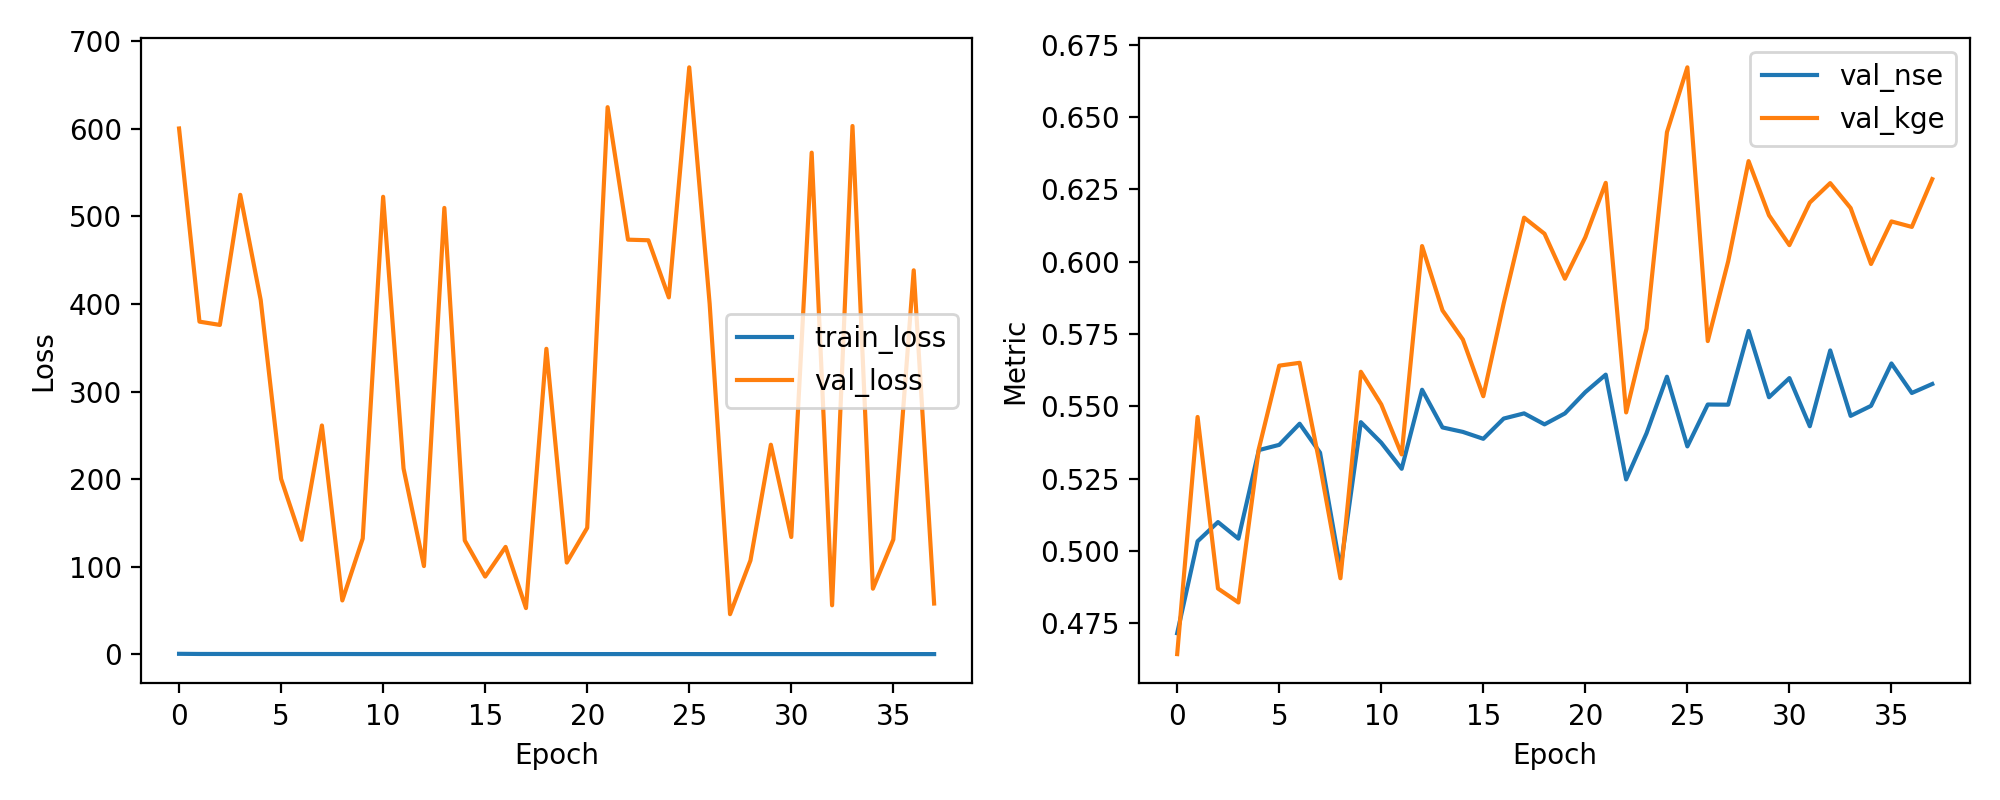

Values plotted in this chart, from the file beside it:
epoch, train_loss, val_loss, val_nse, val_kge
1, 0.5886, 600.3, 0.4716, 0.4644
2, 0.4172, 379.8, 0.5034, 0.5463
3, 0.4049, 376, 0.51, 0.4871
4, 0.373, 524.5, 0.5043, 0.4823
5, 0.3707, 404.6, 0.5349, 0.5353
6, 0.3641, 200.3, 0.5367, 0.5641
7, 0.3591, 130.7, 0.544, 0.565
8, 0.3469, 261.2, 0.534, 0.5295
9, 0.3464, 61.53, 0.4938, 0.4906
10, 0.316, 132.2, 0.5445, 0.5619
11, 0.314, 522.3, 0.5374, 0.5507
12, 0.3121, 212.2, 0.5284, 0.5334
13, 0.3029, 100.8, 0.5557, 0.6054
14, 0.3094, 509.6, 0.5427, 0.5832
15, 0.3055, 130, 0.5412, 0.5731
16, 0.3123, 88.74, 0.5388, 0.5535
17, 0.3095, 122.6, 0.5458, 0.5856
18, 0.3009, 52.81, 0.5476, 0.6152
19, 0.3034, 348.8, 0.5438, 0.6096
20, 0.2955, 104.7, 0.5476, 0.5941
21, 0.2878, 144.4, 0.5549, 0.6084
22, 0.2834, 624.6, 0.5609, 0.6272
23, 0.2952, 473.4, 0.5248, 0.5479
24, 0.2796, 472.7, 0.5407, 0.5768
25, 0.2923, 407.5, 0.5602, 0.6447
26, 0.2843, 670.1, 0.5362, 0.6671
27, 0.2631, 400.2, 0.5506, 0.5726
28, 0.2693, 45.85, 0.5506, 0.6001
29, 0.2682, 107.2, 0.576, 0.6347
30, 0.2696, 239.3, 0.5531, 0.616
31, 0.2656, 133.9, 0.5598, 0.6057
32, 0.2595, 572.7, 0.5431, 0.6204
33, 0.2646, 55.97, 0.5693, 0.6271
34, 0.2776, 603.1, 0.5467, 0.6185
35, 0.253, 74.92, 0.5502, 0.5992
36, 0.2583, 131, 0.5648, 0.6139
37, 0.2694, 438.4, 0.5546, 0.612
38, 0.2628, 57.98, 0.5577, 0.6285
